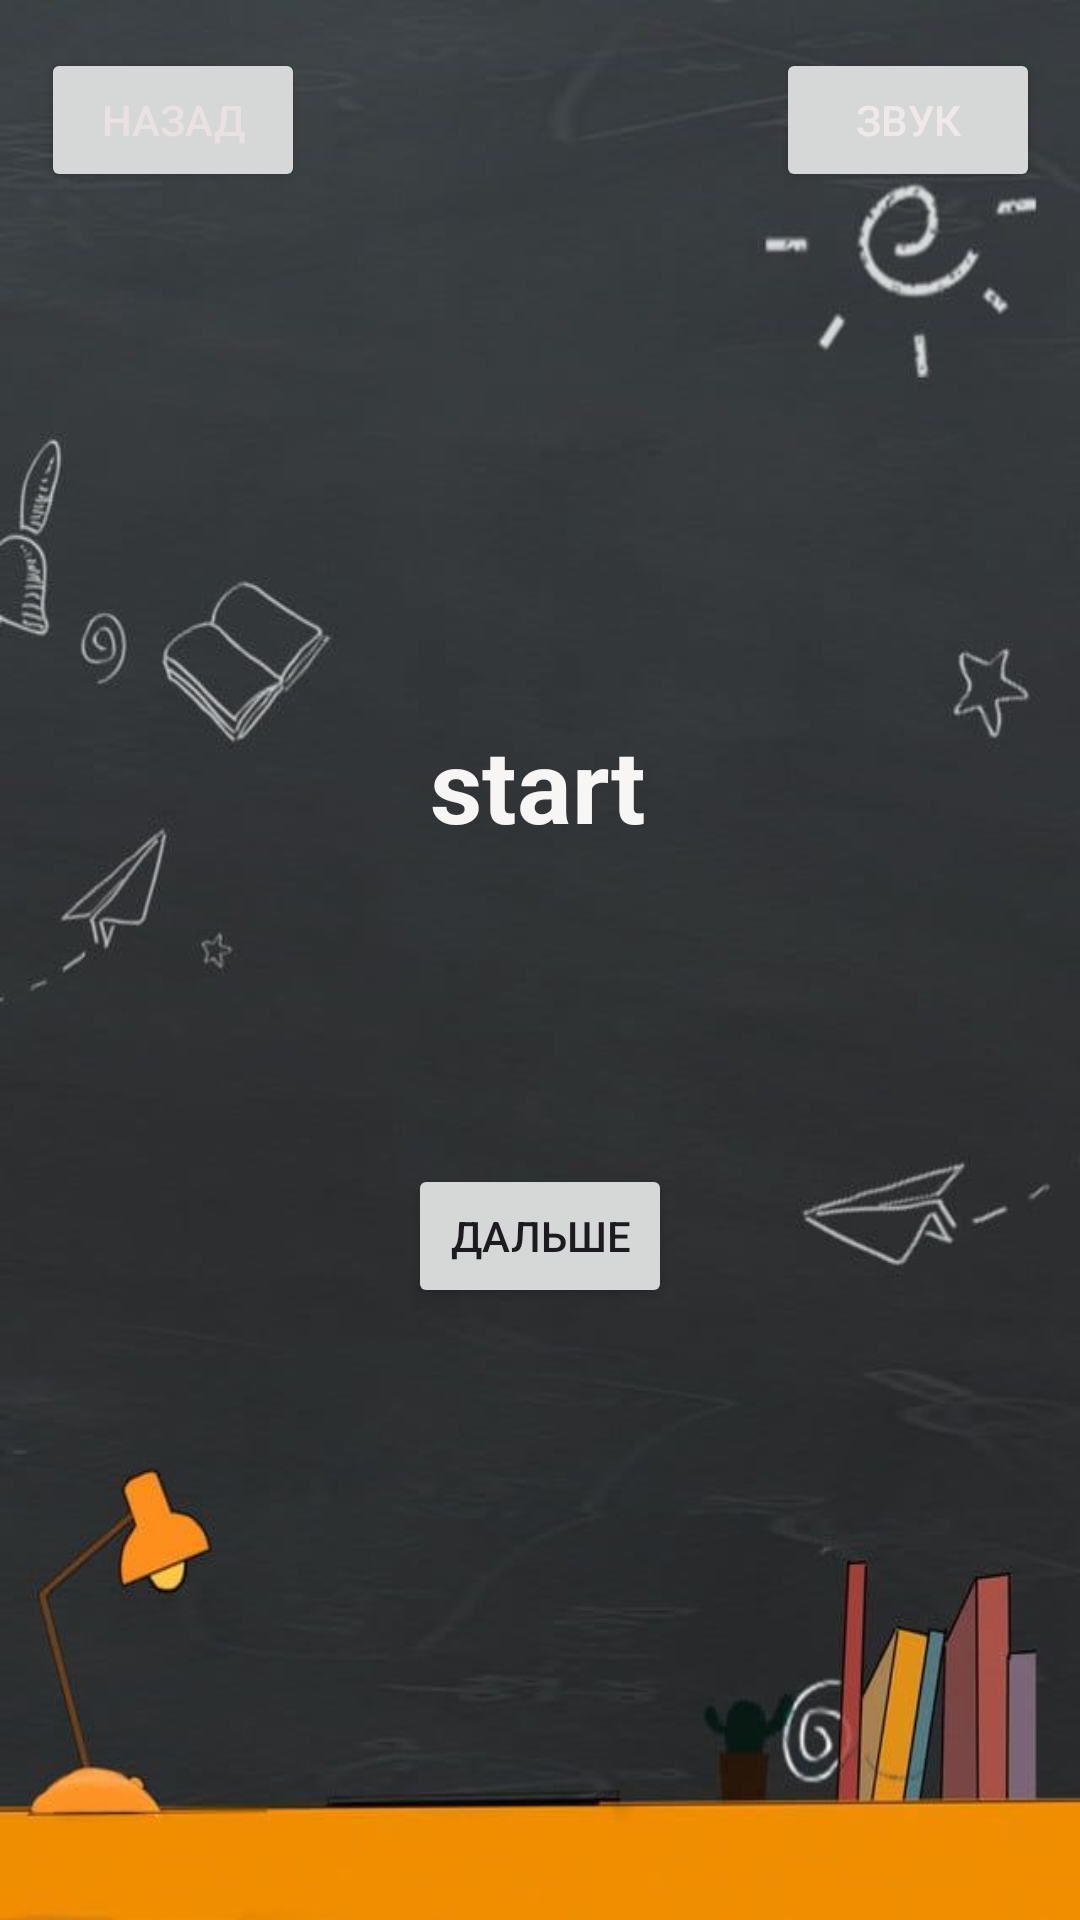

Produce the Android XML layout that renders to this screen, including the resource entries it uses.
<!-- AndroidManifest.xml: application theme Theme.Crocodile -->
<!-- res/layout/activity_game.xml -->
<?xml version="1.0" encoding="utf-8"?>
<androidx.constraintlayout.widget.ConstraintLayout xmlns:android="http://schemas.android.com/apk/res/android"
    xmlns:app="http://schemas.android.com/apk/res-auto"
    xmlns:tools="http://schemas.android.com/tools"
    android:layout_width="match_parent"
    android:layout_height="match_parent"
    android:background="@drawable/img"
    tools:context=".ActivityGame">

    <Button
        android:id="@+id/buttonBack"
        android:layout_width="wrap_content"
        android:layout_height="wrap_content"
        android:layout_marginTop="16dp"
        android:text="назад"
        android:onClick="back"
        android:textColor="#EAE2E2"
        app:layout_constraintEnd_toEndOf="parent"
        app:layout_constraintHorizontal_bias="0.05"
        app:layout_constraintStart_toStartOf="parent"
        app:layout_constraintTop_toTopOf="parent" />

    <Button
        android:id="@+id/buttonSong"
        android:layout_width="wrap_content"
        android:layout_height="wrap_content"
        android:layout_marginTop="16dp"
        android:layout_marginEnd="4dp"
        android:text="звук"
        android:textColor="#F1E9E9"
        app:layout_constraintEnd_toEndOf="parent"
        app:layout_constraintHorizontal_bias="0.943"
        app:layout_constraintStart_toEndOf="@+id/buttonBack"
        app:layout_constraintTop_toTopOf="parent" />

    <TextView
        android:id="@+id/textStart"
        android:layout_width="wrap_content"
        android:layout_height="wrap_content"
        android:layout_marginBottom="356dp"
        android:text="start"
        android:textColor="#F8F5F5"
        android:textSize="34sp"
        android:textStyle="bold"
        app:layout_constraintBottom_toBottomOf="parent"
        app:layout_constraintEnd_toEndOf="parent"
        app:layout_constraintHorizontal_bias="0.498"
        app:layout_constraintStart_toStartOf="parent" />

    <Button
        android:id="@+id/buttonNext"
        android:layout_width="wrap_content"
        android:layout_height="wrap_content"
        android:layout_marginBottom="204dp"
        android:text="Дальше"
        app:layout_constraintBottom_toBottomOf="parent"
        app:layout_constraintEnd_toEndOf="parent"
        app:layout_constraintStart_toStartOf="parent" />
</androidx.constraintlayout.widget.ConstraintLayout>
<!-- resources referenced by this layout -->
<resources>
  <!-- drawable img: jpg bitmap (drawable, 28017 bytes) -->
  <style name="Theme.Crocodile" parent="Base.Theme.Crocodile" />
  <style name="Base.Theme.Crocodile" parent="Theme.Material3.DayNight.NoActionBar">
          
          
      </style>
</resources>
